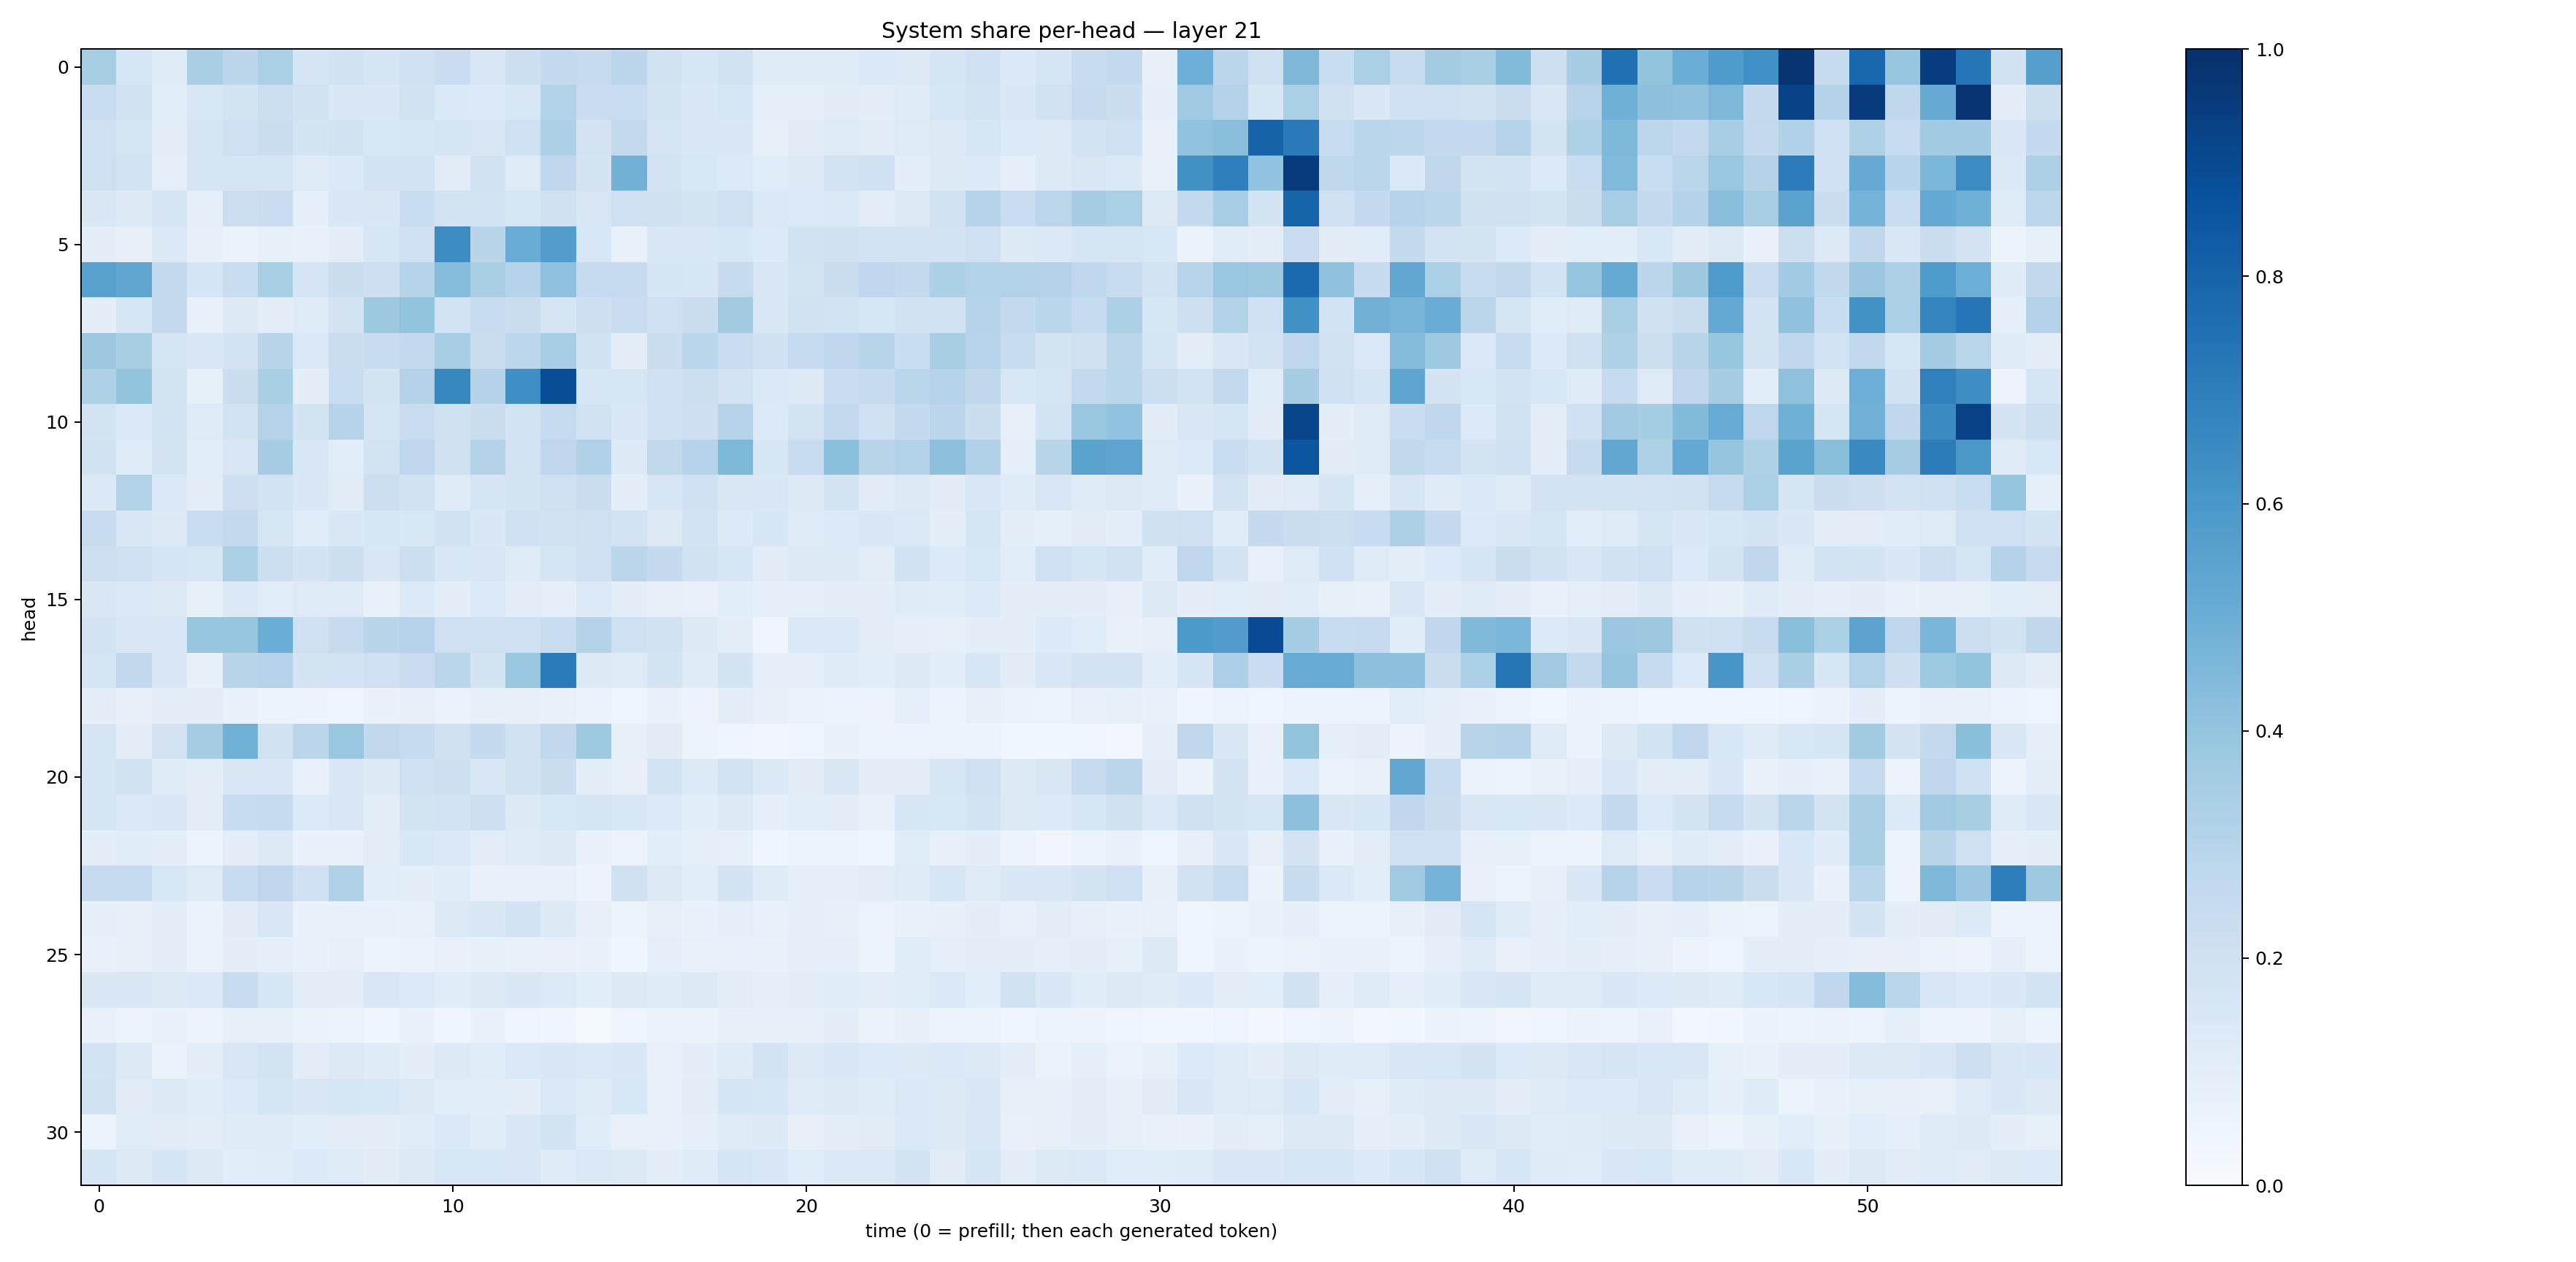

The data file committed next to this chart (first rows):
0.3432302, 0.16322407, 0.11813017, 0.33906996, 0.28381443, 0.33420134, 0.16819574, 0.19215757, 0.16942473, 0.2021321, 0.22703888, 0.14874673, 0.21639714, 0.2564112, 0.24488856, 0.2819416, 0.19013478, 0.15763213, 0.19212042, 0.11771664, 0.117364354, 0.12016379, 0.13774681, 0.12800317
0.2321, 0.1952, 0.1089, 0.1547, 0.1778, 0.2184, 0.1952, 0.1411, 0.1445, 0.1935, 0.1394, 0.1337, 0.1526, 0.3107, 0.2295, 0.2336, 0.1764, 0.1453, 0.1572, 0.0876, 0.09305, 0.1116, 0.1037, 0.1209
0.209, 0.1658, 0.1039, 0.1708, 0.2038, 0.224, 0.1727, 0.1883, 0.156, 0.1607, 0.17, 0.1515, 0.2079, 0.3262, 0.1824, 0.261, 0.1694, 0.1456, 0.1465, 0.08522, 0.1112, 0.1227, 0.1104, 0.1225
0.2077, 0.1863, 0.08866, 0.1711, 0.1664, 0.1707, 0.1231, 0.1404, 0.1797, 0.1875, 0.1117, 0.1879, 0.1216, 0.2674, 0.1794, 0.4801, 0.1831, 0.1546, 0.1362, 0.1159, 0.1257, 0.1799, 0.2015, 0.09925
0.142, 0.1309, 0.1657, 0.09346, 0.2168, 0.2289, 0.08672, 0.1466, 0.1469, 0.2306, 0.1799, 0.1851, 0.1606, 0.1954, 0.1507, 0.2064, 0.1979, 0.1754, 0.206, 0.137, 0.1348, 0.1401, 0.1042, 0.132
0.1023, 0.07995, 0.1404, 0.08184, 0.06502, 0.08345, 0.07319, 0.1028, 0.158, 0.2027, 0.6408, 0.29, 0.507, 0.5713, 0.1559, 0.0723, 0.1515, 0.1485, 0.1601, 0.1353, 0.1918, 0.1961, 0.18, 0.1806
0.5555, 0.5322, 0.2615, 0.1678, 0.2311, 0.3383, 0.1709, 0.2198, 0.2132, 0.2995, 0.431, 0.3379, 0.2997, 0.4135, 0.2487, 0.2484, 0.1679, 0.1569, 0.2434, 0.1503, 0.175, 0.2261, 0.2762, 0.2599
0.1015, 0.1583, 0.2532, 0.07604, 0.1327, 0.1013, 0.1176, 0.1778, 0.3787, 0.4003, 0.1839, 0.2351, 0.224, 0.1653, 0.2128, 0.2267, 0.2034, 0.2201, 0.3612, 0.1415, 0.1928, 0.1845, 0.1611, 0.195
0.3777, 0.3419, 0.169, 0.1442, 0.1831, 0.2905, 0.1395, 0.2248, 0.2412, 0.2549, 0.3459, 0.2262, 0.2775, 0.3474, 0.1919, 0.1021, 0.2264, 0.2814, 0.227, 0.2008, 0.2488, 0.2685, 0.2907, 0.2306
0.3215, 0.3988, 0.177, 0.08499, 0.2221, 0.3376, 0.09775, 0.231, 0.1774, 0.3055, 0.6607, 0.3057, 0.6338, 0.8845, 0.1625, 0.1565, 0.2093, 0.2154, 0.1825, 0.1371, 0.1308, 0.2292, 0.2433, 0.2854
0.1729, 0.1371, 0.1839, 0.1226, 0.1847, 0.2973, 0.1723, 0.2976, 0.1697, 0.2296, 0.197, 0.2211, 0.1875, 0.2479, 0.1922, 0.1464, 0.1994, 0.2131, 0.3035, 0.1364, 0.1759, 0.2611, 0.2083, 0.2543
0.1946, 0.1203, 0.1797, 0.1081, 0.1521, 0.35, 0.152, 0.1065, 0.1847, 0.2769, 0.1985, 0.3057, 0.1827, 0.2746, 0.3194, 0.1285, 0.2643, 0.297, 0.4558, 0.1603, 0.2372, 0.4183, 0.2897, 0.3106
0.1381, 0.314, 0.1399, 0.09799, 0.2133, 0.1867, 0.1409, 0.1114, 0.2183, 0.1909, 0.1181, 0.1679, 0.1787, 0.2081, 0.2219, 0.09545, 0.1563, 0.2007, 0.1501, 0.1436, 0.128, 0.1744, 0.1109, 0.1304
0.2377, 0.1427, 0.1298, 0.2342, 0.2511, 0.1623, 0.1169, 0.1433, 0.1596, 0.1542, 0.1899, 0.1484, 0.1996, 0.1925, 0.2096, 0.1836, 0.1258, 0.1845, 0.1358, 0.1582, 0.1178, 0.1361, 0.1468, 0.1381
0.2137, 0.2093, 0.1701, 0.16, 0.3344, 0.216, 0.1751, 0.2151, 0.1492, 0.2177, 0.1527, 0.1514, 0.1224, 0.1659, 0.2092, 0.2814, 0.2537, 0.1938, 0.1616, 0.1116, 0.1283, 0.1264, 0.1016, 0.1882
0.1509, 0.1372, 0.1252, 0.08213, 0.139, 0.1083, 0.1232, 0.1244, 0.07623, 0.1349, 0.101, 0.1363, 0.1025, 0.08887, 0.1346, 0.09585, 0.08062, 0.07107, 0.106, 0.0921, 0.09259, 0.09606, 0.094, 0.1202
0.1825, 0.1428, 0.1459, 0.3945, 0.393, 0.5031, 0.2087, 0.2456, 0.2911, 0.3009, 0.209, 0.2038, 0.2058, 0.2337, 0.3055, 0.2078, 0.1888, 0.1302, 0.09516, 0.03964, 0.1399, 0.1375, 0.09604, 0.08644
0.1686, 0.262, 0.1496, 0.0833, 0.2895, 0.2979, 0.1777, 0.1855, 0.2066, 0.229, 0.2882, 0.1754, 0.3841, 0.7094, 0.1281, 0.1216, 0.1794, 0.1176, 0.1749, 0.08818, 0.0889, 0.1204, 0.1089, 0.1303
0.0993, 0.07847, 0.1031, 0.1014, 0.06749, 0.05344, 0.05665, 0.04931, 0.06807, 0.08178, 0.06634, 0.08295, 0.07922, 0.07808, 0.06488, 0.05068, 0.0671, 0.05845, 0.09749, 0.08051, 0.06478, 0.06118, 0.05632, 0.09011
0.1679, 0.1015, 0.1788, 0.3494, 0.4844, 0.1909, 0.2832, 0.3886, 0.2641, 0.2483, 0.198, 0.2552, 0.1881, 0.2643, 0.3747, 0.08565, 0.1119, 0.06061, 0.04283, 0.0339, 0.04629, 0.06861, 0.05685, 0.06074
0.166, 0.1905, 0.1173, 0.09701, 0.1459, 0.1426, 0.07381, 0.1425, 0.1274, 0.2036, 0.2115, 0.1487, 0.1933, 0.219, 0.1008, 0.08022, 0.1859, 0.1362, 0.1851, 0.1368, 0.1103, 0.1514, 0.1024, 0.1039
0.1652, 0.1401, 0.1488, 0.0983, 0.2413, 0.2468, 0.1346, 0.1496, 0.09438, 0.1768, 0.1829, 0.2129, 0.1311, 0.1542, 0.1663, 0.1539, 0.1348, 0.1063, 0.1278, 0.09151, 0.1083, 0.09621, 0.07429, 0.1591
0.1015, 0.1136, 0.09984, 0.06133, 0.1016, 0.128, 0.06797, 0.06728, 0.1054, 0.1536, 0.1375, 0.1033, 0.1224, 0.1293, 0.06776, 0.05827, 0.1068, 0.09312, 0.08328, 0.04296, 0.05255, 0.05799, 0.05021, 0.1146
0.2466, 0.2474, 0.1547, 0.1217, 0.2345, 0.2738, 0.202, 0.3169, 0.1072, 0.09936, 0.115, 0.07273, 0.07117, 0.07344, 0.05969, 0.1982, 0.1306, 0.1071, 0.178, 0.1205, 0.08698, 0.08961, 0.1018, 0.1207
0.08794, 0.08136, 0.09908, 0.06494, 0.1102, 0.15, 0.0672, 0.06854, 0.06652, 0.07523, 0.1298, 0.1476, 0.1836, 0.1302, 0.07894, 0.05867, 0.08156, 0.06969, 0.08621, 0.07794, 0.08706, 0.07948, 0.05515, 0.07006
0.07025, 0.0813, 0.0968, 0.06444, 0.09574, 0.09076, 0.0677, 0.07933, 0.05767, 0.06452, 0.0754, 0.08205, 0.07462, 0.07312, 0.06921, 0.04501, 0.08777, 0.07211, 0.07366, 0.06749, 0.0863, 0.09228, 0.05378, 0.114
0.1447, 0.1484, 0.1316, 0.1384, 0.2363, 0.1585, 0.1024, 0.1035, 0.1508, 0.1344, 0.1154, 0.1278, 0.1435, 0.1348, 0.1062, 0.1299, 0.1175, 0.1287, 0.1032, 0.08801, 0.0993, 0.1145, 0.1054, 0.1172
0.07527, 0.05585, 0.07608, 0.05806, 0.08402, 0.08376, 0.06559, 0.06016, 0.04089, 0.07155, 0.0438, 0.06752, 0.04848, 0.04176, 0.01414, 0.04795, 0.06449, 0.06606, 0.08111, 0.08246, 0.08176, 0.09587, 0.06596, 0.08053
0.1845, 0.1268, 0.06325, 0.1018, 0.1511, 0.1728, 0.1041, 0.1312, 0.1183, 0.09985, 0.1321, 0.1138, 0.1383, 0.1462, 0.1376, 0.1421, 0.07494, 0.1013, 0.1183, 0.1784, 0.1254, 0.1455, 0.1334, 0.1313
0.1951, 0.111, 0.1272, 0.1151, 0.1365, 0.1664, 0.1507, 0.1573, 0.1531, 0.1288, 0.107, 0.1072, 0.09604, 0.1391, 0.1192, 0.1552, 0.0714, 0.1023, 0.1702, 0.1611, 0.1236, 0.1311, 0.121, 0.1373
0.05899, 0.1147, 0.112, 0.1017, 0.1193, 0.1201, 0.1079, 0.1046, 0.09995, 0.1164, 0.1404, 0.1151, 0.1407, 0.1758, 0.1171, 0.07413, 0.07331, 0.09233, 0.1179, 0.1273, 0.07877, 0.1043, 0.1121, 0.138
0.1694, 0.1288, 0.1678, 0.1251, 0.1075, 0.1158, 0.1335, 0.1244, 0.1131, 0.1319, 0.1551, 0.1543, 0.1513, 0.119, 0.138, 0.1255, 0.1028, 0.1209, 0.1696, 0.1462, 0.1146, 0.1386, 0.1406, 0.1748
